Run: headless pygame with SDL's dummy video driver; simulated clock (each Clock.tick advances the game by its frame time, no real sleeping); random seed 0; keys injected as events and as key.get_pressed() state; no mouse input.
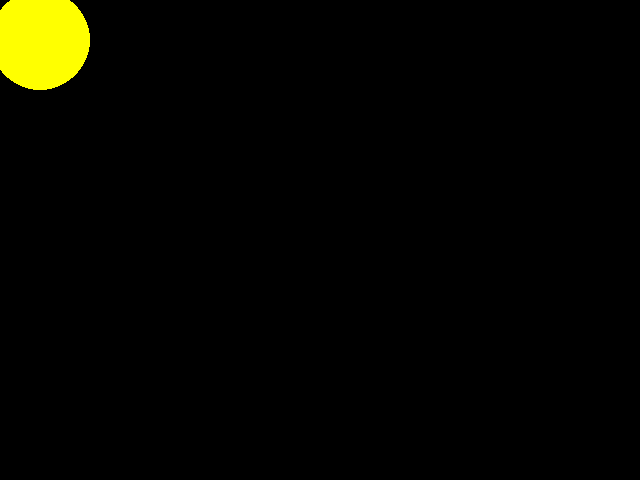
Frame 1 of 4 · flips 1–60 · no input
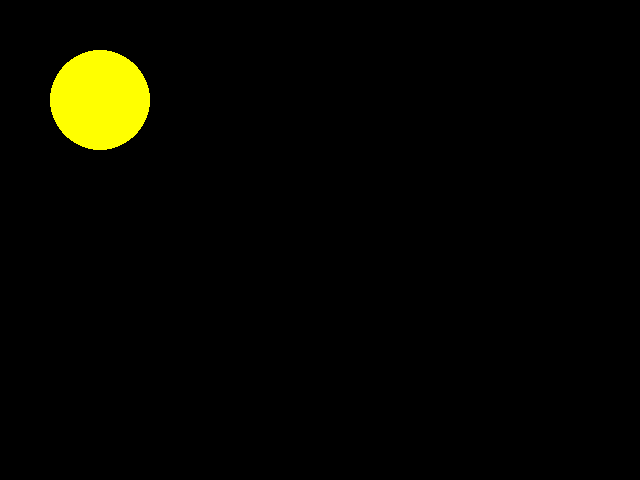
Frame 2 of 4 · flips 61–180 · tapped SPACE, RETURN · held RIGHT (→), D
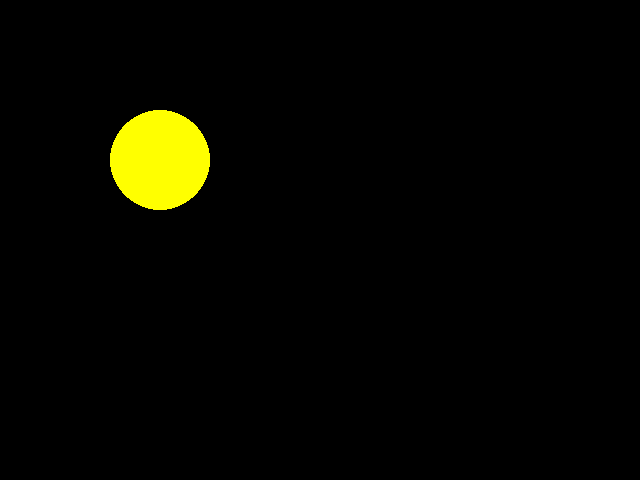
Frame 3 of 4 · flips 181–300 · held DOWN (↓), S
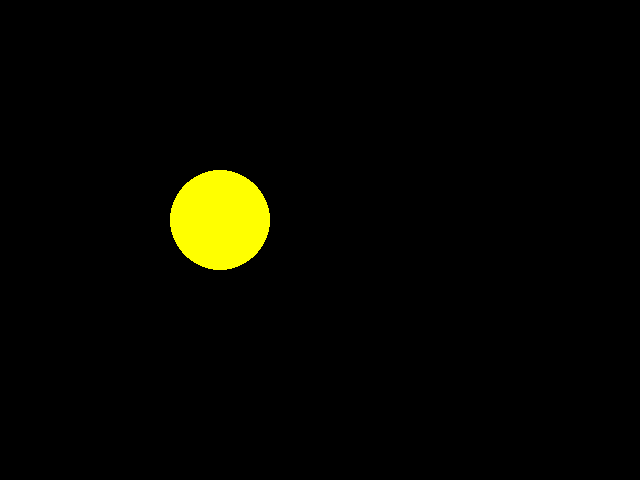
Frame 4 of 4 · flips 301–420 · held LEFT (←), A, UP (↑), W

The pygame program that drew these frames:

import pygame

# CONSTANTES
YELLOW = (255, 255, 0)
BLACK = (0, 0, 0)

VELOCITY = 0.5
R = 50
# DESENVOLVIMENTO DO JOGO
pygame.init()

window = pygame.display.set_mode(size=(640, 480))

x = 10
y = 10
vel_x = VELOCITY
vel_y = VELOCITY
while True:
    # PARTE I

    x = x + vel_x
    y = y + vel_y

    if x + R > 640:
        vel_x = -VELOCITY * 2
    if x - R < 0:
        vel_x = VELOCITY
    if y + R > 480:
        vel_y = -VELOCITY * 2
    if y - R < 0:
        vel_y = VELOCITY

    # PARTE
    window.fill(BLACK)
    pygame.draw.circle(window, YELLOW, (x, y), R, 0)
    pygame.display.update()

    # PARTE III

    for e in pygame.event.get():
        if e.type == pygame.QUIT:
            exit()
